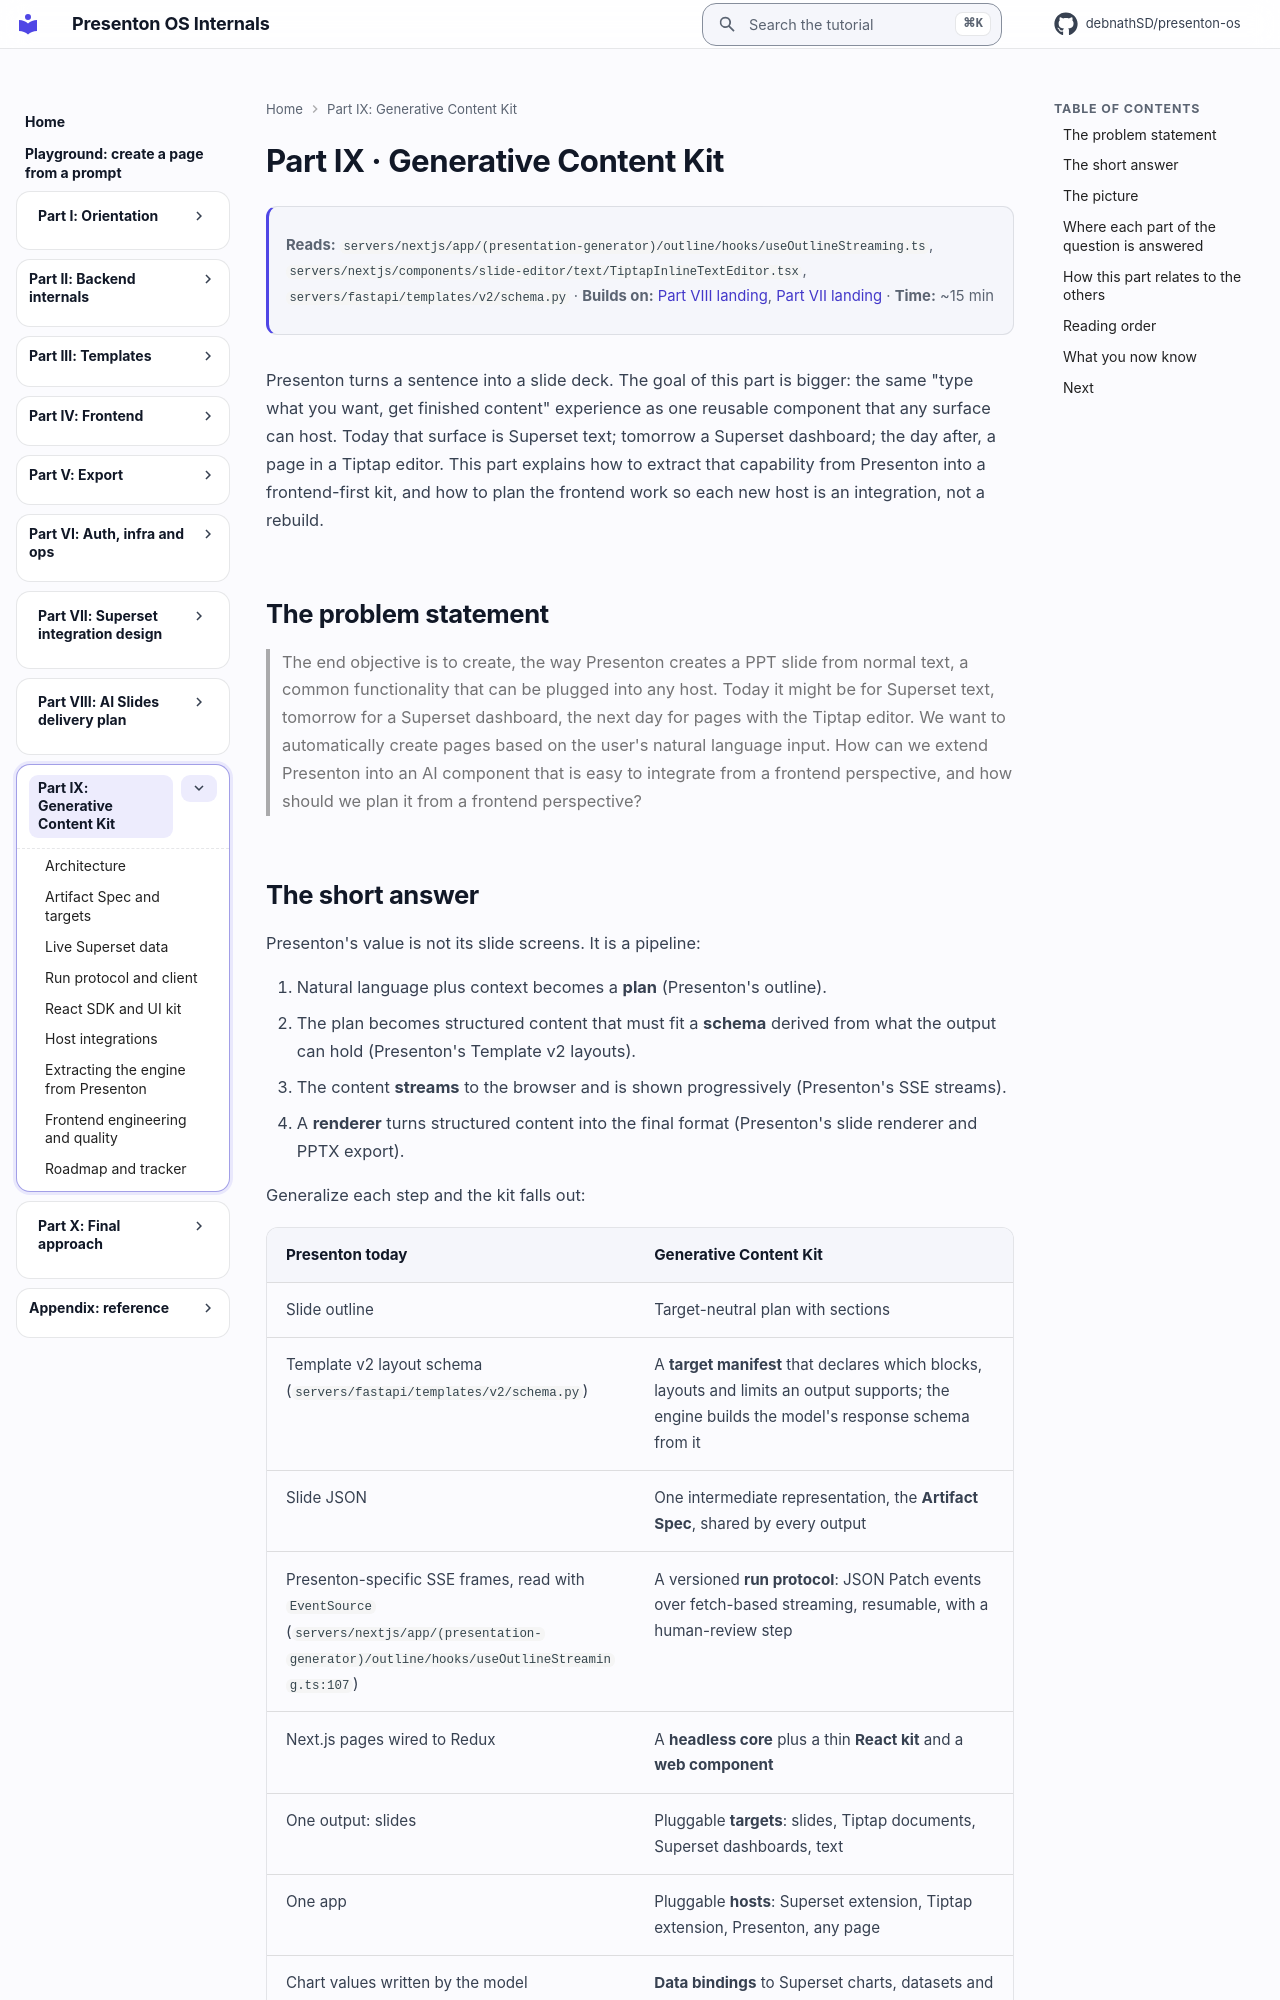

repository: debnathSD/presenton-os · page: ai-component/index.html · generator: mkdocs

# Part IX · Generative Content Kit

<div class="chapter-meta" markdown>
**Reads:** `servers/nextjs/app/(presentation-generator)/outline/hooks/useOutlineStreaming.ts`, `servers/nextjs/components/slide-editor/text/TiptapInlineTextEditor.tsx`, `servers/fastapi/templates/v2/schema.py`  ·  **Builds on:** [Part VIII landing](../delivery/index.md), [Part VII landing](../superset/index.md)  ·  **Time:** ~15 min
</div>

Presenton turns a sentence into a slide deck. The goal of this part is bigger: the same "type what you want, get finished content" experience as one reusable component that any surface can host. Today that surface is Superset text; tomorrow a Superset dashboard; the day after, a page in a Tiptap editor. This part explains how to extract that capability from Presenton into a frontend-first kit, and how to plan the frontend work so each new host is an integration, not a rebuild.

## The problem statement

> The end objective is to create, the way Presenton creates a PPT slide from normal text, a common functionality that can be plugged into any host. Today it might be for Superset text, tomorrow for a Superset dashboard, the next day for pages with the Tiptap editor. We want to automatically create pages based on the user's natural language input. How can we extend Presenton into an AI component that is easy to integrate from a frontend perspective, and how should we plan it from a frontend perspective?
